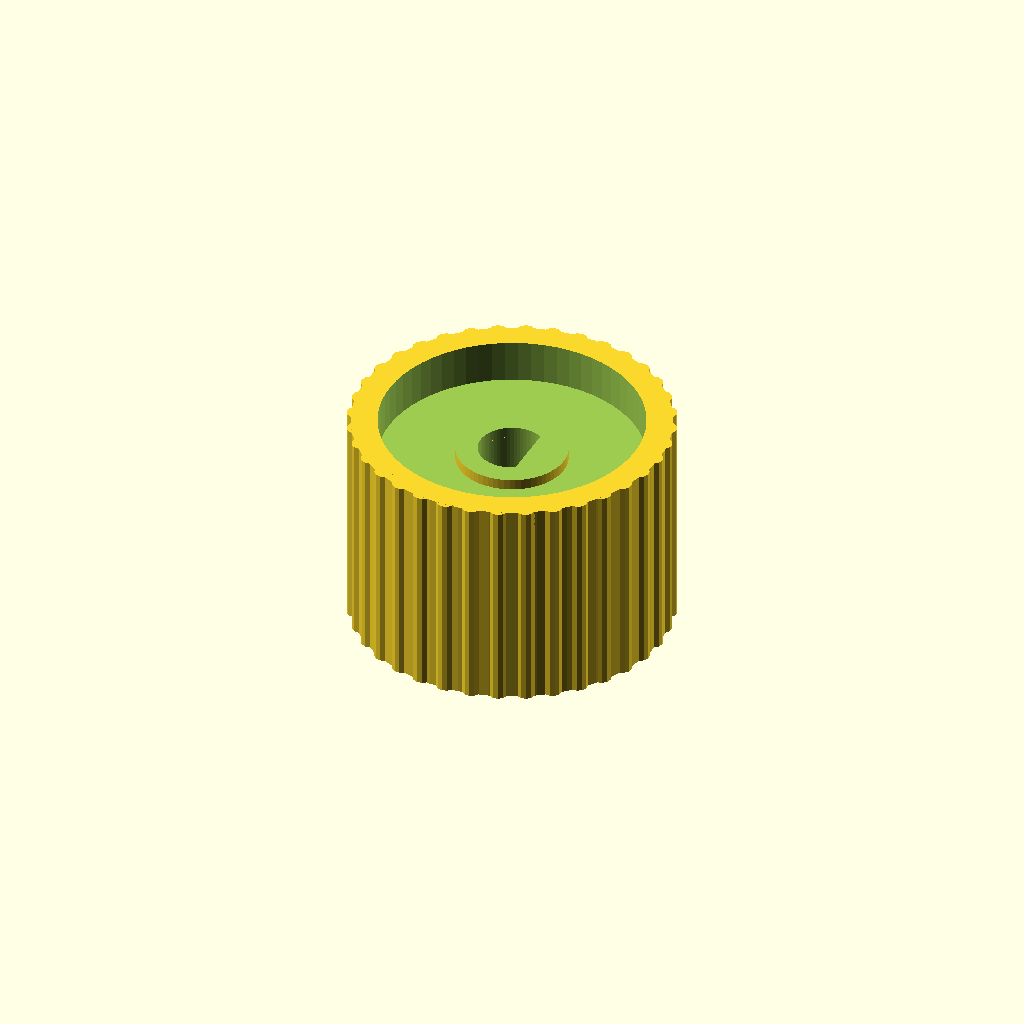
Cell 1 — every parameter at its default value.
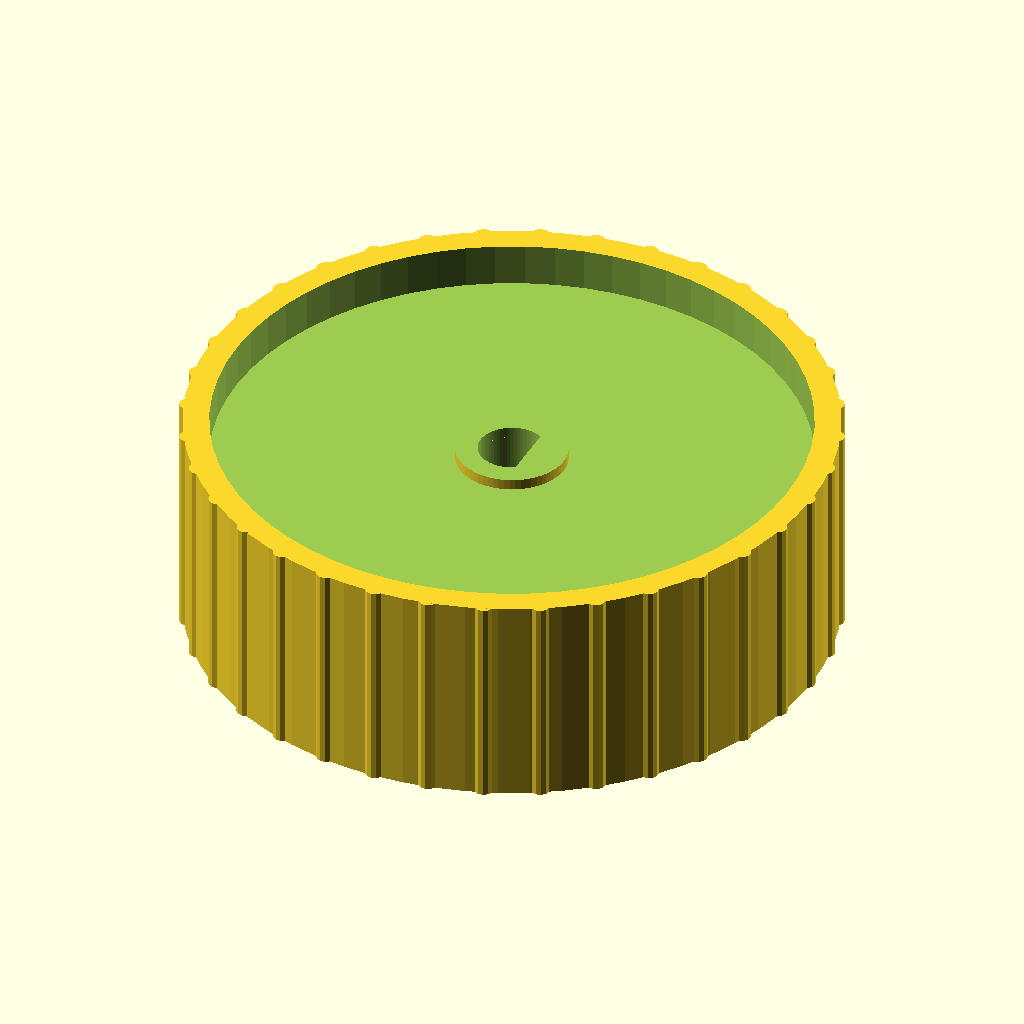
Cell 2 — knob_d set to 60, the other parameters unchanged.
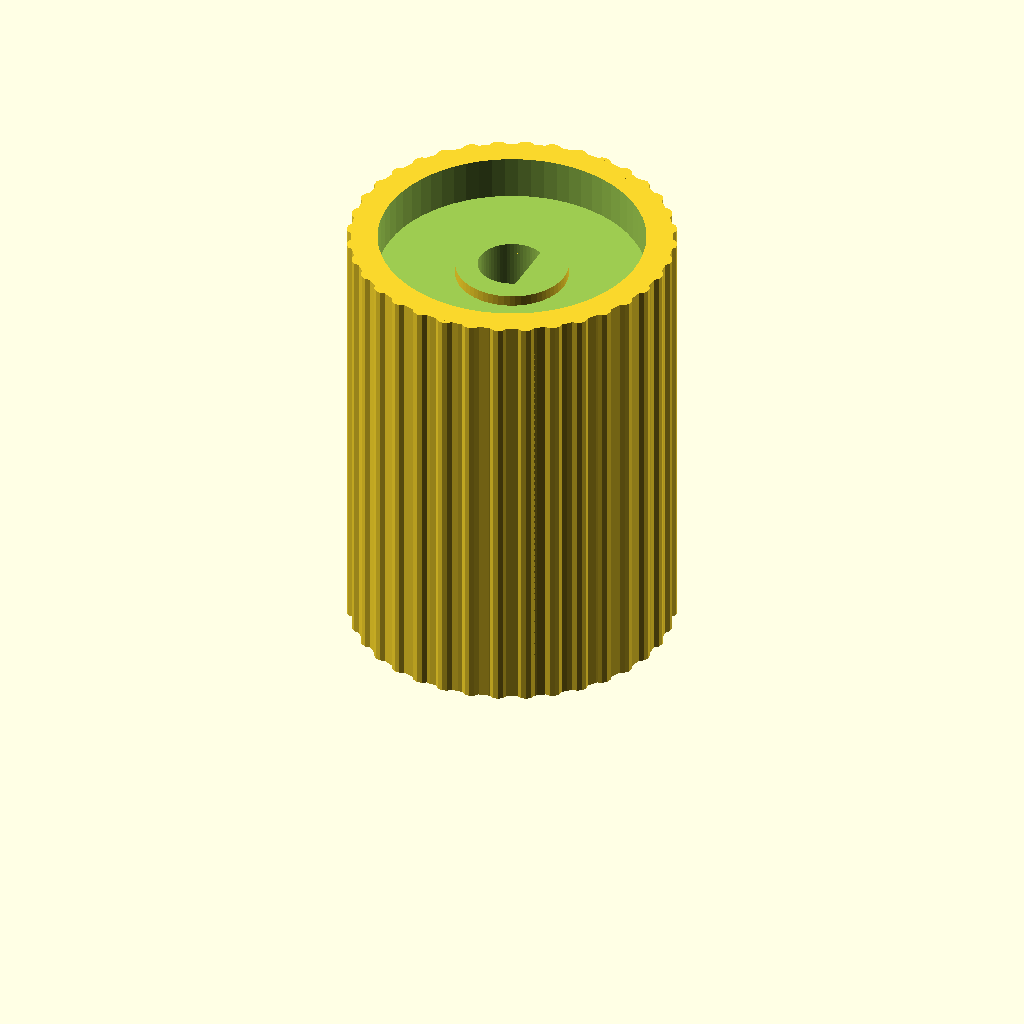
Cell 3 — knob_h set to 40, the other parameters unchanged.
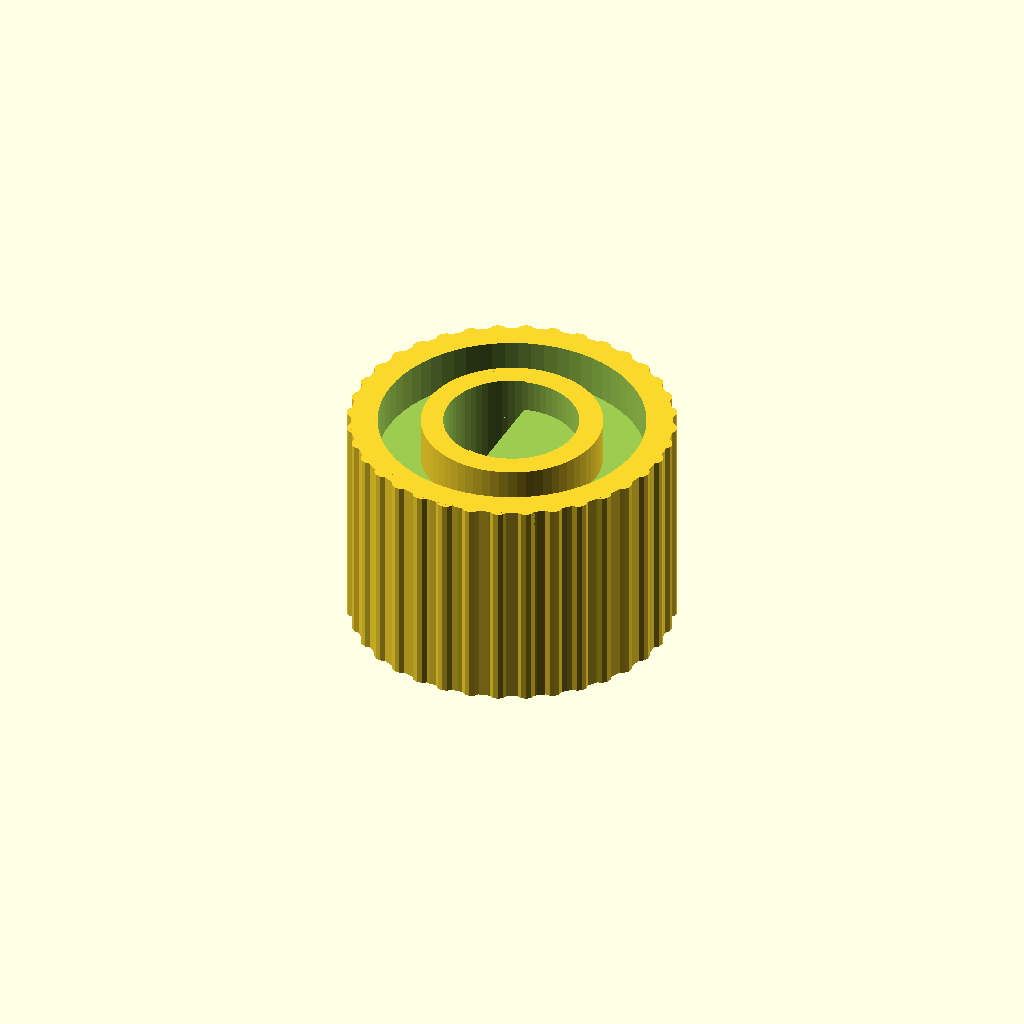
Cell 4: the same model with shaft_d = 12.3.
One fixed orthographic camera (rotation 55°, 0°, 25°; colour scheme Cornfield) for every cell.
OpenSCAD source file hardware/case/knob.scad:
// SleepRadioPi box: the encoder knob on its own, so it can be printed
// separately (e.g. in a different colour from the box).
//
// Same knob as part="knob" in sleepradiopi_box.scad -- keep the two in step if
// either changes. Fits an EC11 encoder's 6 mm D-shaft, 20 mm long from the bushing's base.
//
// Printed top face down (the pointer groove is on the bed side), no supports:
//   openscad --backend=manifold -o stl/knob.stl knob.scad
// Sunburst version (the front grilles' fan engraved in the top, rising towards
// where the groove would point):
//   openscad --backend=manifold -D 'knob_style="sunburst"' -o stl/knob_sunburst.stl knob.scad
//
// Millimetres.

knob_d      = 30;        // overall diameter across the grip ribs
knob_h      = 20;
shaft_d     = 6.15;      // D-shaft bore (6 mm shaft + clearance)
shaft_flat  = 4.65;      // bore width across the flat
shaft_len   = 16.5;      // bore depth: a 20 mm EC11 shaft stands ~18 mm above the
                         // case (2 mm wall at the pocket), so the knob clears it by ~1.5 mm
nut_recess_d = 12;       // under the knob, round the encoder's M7 nut + washer
nut_recess_h = 3;
skirt_h     = 4;         // hollow underneath so the knob clears the encoder nut

knob_style  = "plain";   // "plain" (pointer groove) or "sunburst"
// Sunburst: the grille's fan scaled to the knob (same numbers as
// sleepradiopi_box.scad: rays over +-80 degrees, half-sun and arc at 8/34 and
// 20/34 of the diameter, an extra ray between each pair above the arc)
fan_d       = 26;
fan_rays    = 7;
fan_spread  = 80;
fan_rib_w   = 1.4;
engrave     = 0.8;

$fn = 64;

module knob() {
    difference() {
        union() {
            cylinder(d = knob_d - 1.2, h = knob_h);
            // 36 grip ribs round the edge
            for (a = [0 : 360 / 36 : 359]) rotate([0, 0, a])
                translate([knob_d / 2 - 1.1, 0, 0]) cylinder(d = 1.8, h = knob_h, $fn = 12);
        }
        // Shaft bore, D at the top, and the nut recess
        translate([0, 0, -0.01]) intersection() {
            cylinder(d = shaft_d, h = shaft_len);
            translate([-shaft_d / 2, -shaft_d / 2, 0]) cube([shaft_flat, shaft_d, shaft_len]);
        }
        translate([0, 0, -0.01]) cylinder(d = nut_recess_d, h = nut_recess_h);
        // Hollow skirt around the shaft so the knob clears the nut
        translate([0, 0, -0.01]) difference() {
            cylinder(d = knob_d - 6, h = skirt_h);
            cylinder(d = shaft_d + 4, h = skirt_h);
        }
        if (knob_style == "sunburst")
            translate([0, 0, knob_h - engrave]) linear_extrude(engrave + 0.01) rotate(-90) fan2d();
        else
            // Pointer groove on the top face
            translate([0, -0.7, knob_h - 1]) cube([knob_d / 2 - 3, 1.4, 1.2]);
    }
}

// The fan's open slots (engraved), rising along +y from a half-sun at the bottom
module fan2d() {
    hub_r = fan_d * 8 / 34;
    arc_r = fan_d * 20 / 34;
    step = 2 * fan_spread / (fan_rays - 1);
    module ray(a, r0) rotate(90 + a) translate([r0, -fan_rib_w / 2]) square([fan_d * 2, fan_rib_w]);
    translate([0, -fan_d / 2]) difference() {
        translate([0, fan_d / 2]) circle(d = fan_d);
        circle(r = hub_r);
        for (i = [0 : fan_rays - 1]) ray(-fan_spread + i * step, 0);
        for (i = [0 : fan_rays - 2]) ray(-fan_spread + (i + 0.5) * step, arc_r);
        difference() { circle(r = arc_r + fan_rib_w / 2); circle(r = arc_r - fan_rib_w / 2); }
    }
}

// Top face down on the bed
translate([0, 0, knob_h]) rotate([180, 0, 0]) knob();
Customizer parameters (derived from the source; name, type, default, range or options):
knob_d: number, default 30
knob_h: number, default 20
shaft_d: number, default 6.15
shaft_flat: number, default 4.65
shaft_len: number, default 16.5
nut_recess_d: number, default 12
nut_recess_h: number, default 3
skirt_h: number, default 4
knob_style: string, default "plain"
fan_d: number, default 26
fan_rays: number, default 7
fan_spread: number, default 80
fan_rib_w: number, default 1.4
engrave: number, default 0.8
